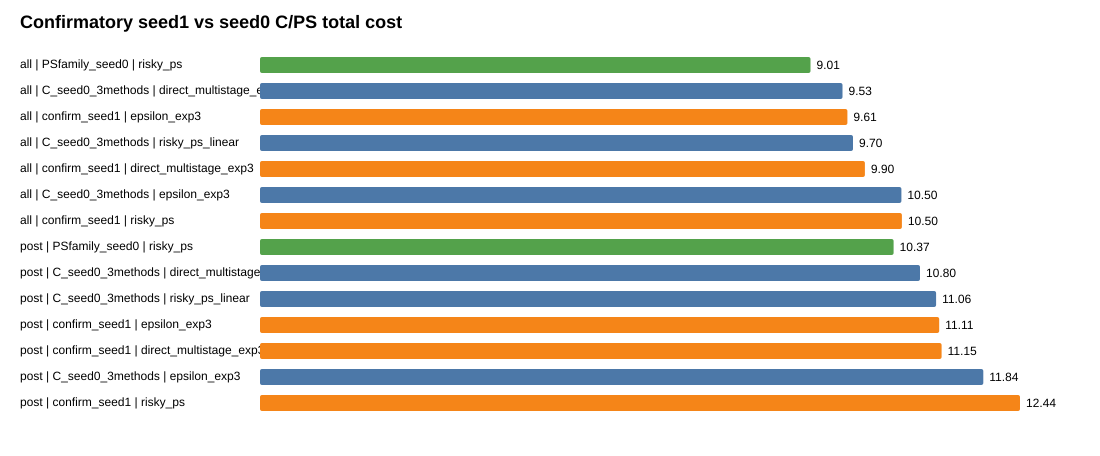

The table this chart was drawn from, first rows:
run, seed, split, method, total, terminal, legacy, reasoning, modecost_report, path, terminal_share, clear, aux, strict, exact_mode
PSfamily_seed0, 0, all, risky_ps, 9.008, 4.5, 3.06, 4.437, 1.285, 0.07136, 0.4996, 0.77, 0.77, 0.7, 0.22
C_seed0_3methods, 0, all, direct_multistage_exp3, 9.532, 4.91, 3.045, 4.551, 1.34, 0.07116, 0.5151, 0.73, 0.78, 0.64, 0.18
confirm_seed1, 1, all, epsilon_exp3, 9.612, 5.03, 3.145, 4.512, 1.49, 0.07067, 0.5233, 0.72, 0.75, 0.64, 0.31
C_seed0_3methods, 0, all, risky_ps_linear, 9.703, 5.16, 3.43, 4.472, 1.3, 0.07124, 0.5318, 0.7, 0.78, 0.65, 0.17
confirm_seed1, 1, all, direct_multistage_exp3, 9.898, 5.115, 3.18, 4.712, 1.825, 0.07044, 0.5168, 0.71, 0.76, 0.63, 0.2
C_seed0_3methods, 0, all, epsilon_exp3, 10.5, 5.605, 3.385, 4.821, 1.81, 0.06971, 0.5341, 0.67, 0.73, 0.62, 0.15
confirm_seed1, 1, all, risky_ps, 10.5, 5.985, 3.945, 4.449, 1.665, 0.06977, 0.5698, 0.65, 0.7, 0.62, 0.18
PSfamily_seed0, 0, post, risky_ps, 10.37, 6.0, 4.08, 4.296, 1.22, 0.07185, 0.5787, 0.6933, 0.6933, 0.6, 0.2933
C_seed0_3methods, 0, post, direct_multistage_exp3, 10.8, 6.413, 4.02, 4.314, 1.3, 0.07187, 0.5939, 0.6533, 0.7067, 0.5333, 0.24
C_seed0_3methods, 0, post, risky_ps_linear, 11.06, 6.747, 4.533, 4.246, 1.22, 0.07186, 0.6098, 0.6133, 0.7067, 0.5467, 0.2267
confirm_seed1, 1, post, epsilon_exp3, 11.11, 6.707, 4.193, 4.336, 1.447, 0.07087, 0.6034, 0.6267, 0.6667, 0.52, 0.4133
confirm_seed1, 1, post, direct_multistage_exp3, 11.15, 6.58, 4.18, 4.503, 1.86, 0.07022, 0.59, 0.6267, 0.68, 0.52, 0.2667
C_seed0_3methods, 0, post, epsilon_exp3, 11.84, 7.473, 4.513, 4.293, 1.833, 0.06949, 0.6314, 0.56, 0.64, 0.4933, 0.2
confirm_seed1, 1, post, risky_ps, 12.44, 7.98, 5.26, 4.387, 1.7, 0.0699, 0.6417, 0.5333, 0.6, 0.4933, 0.24
